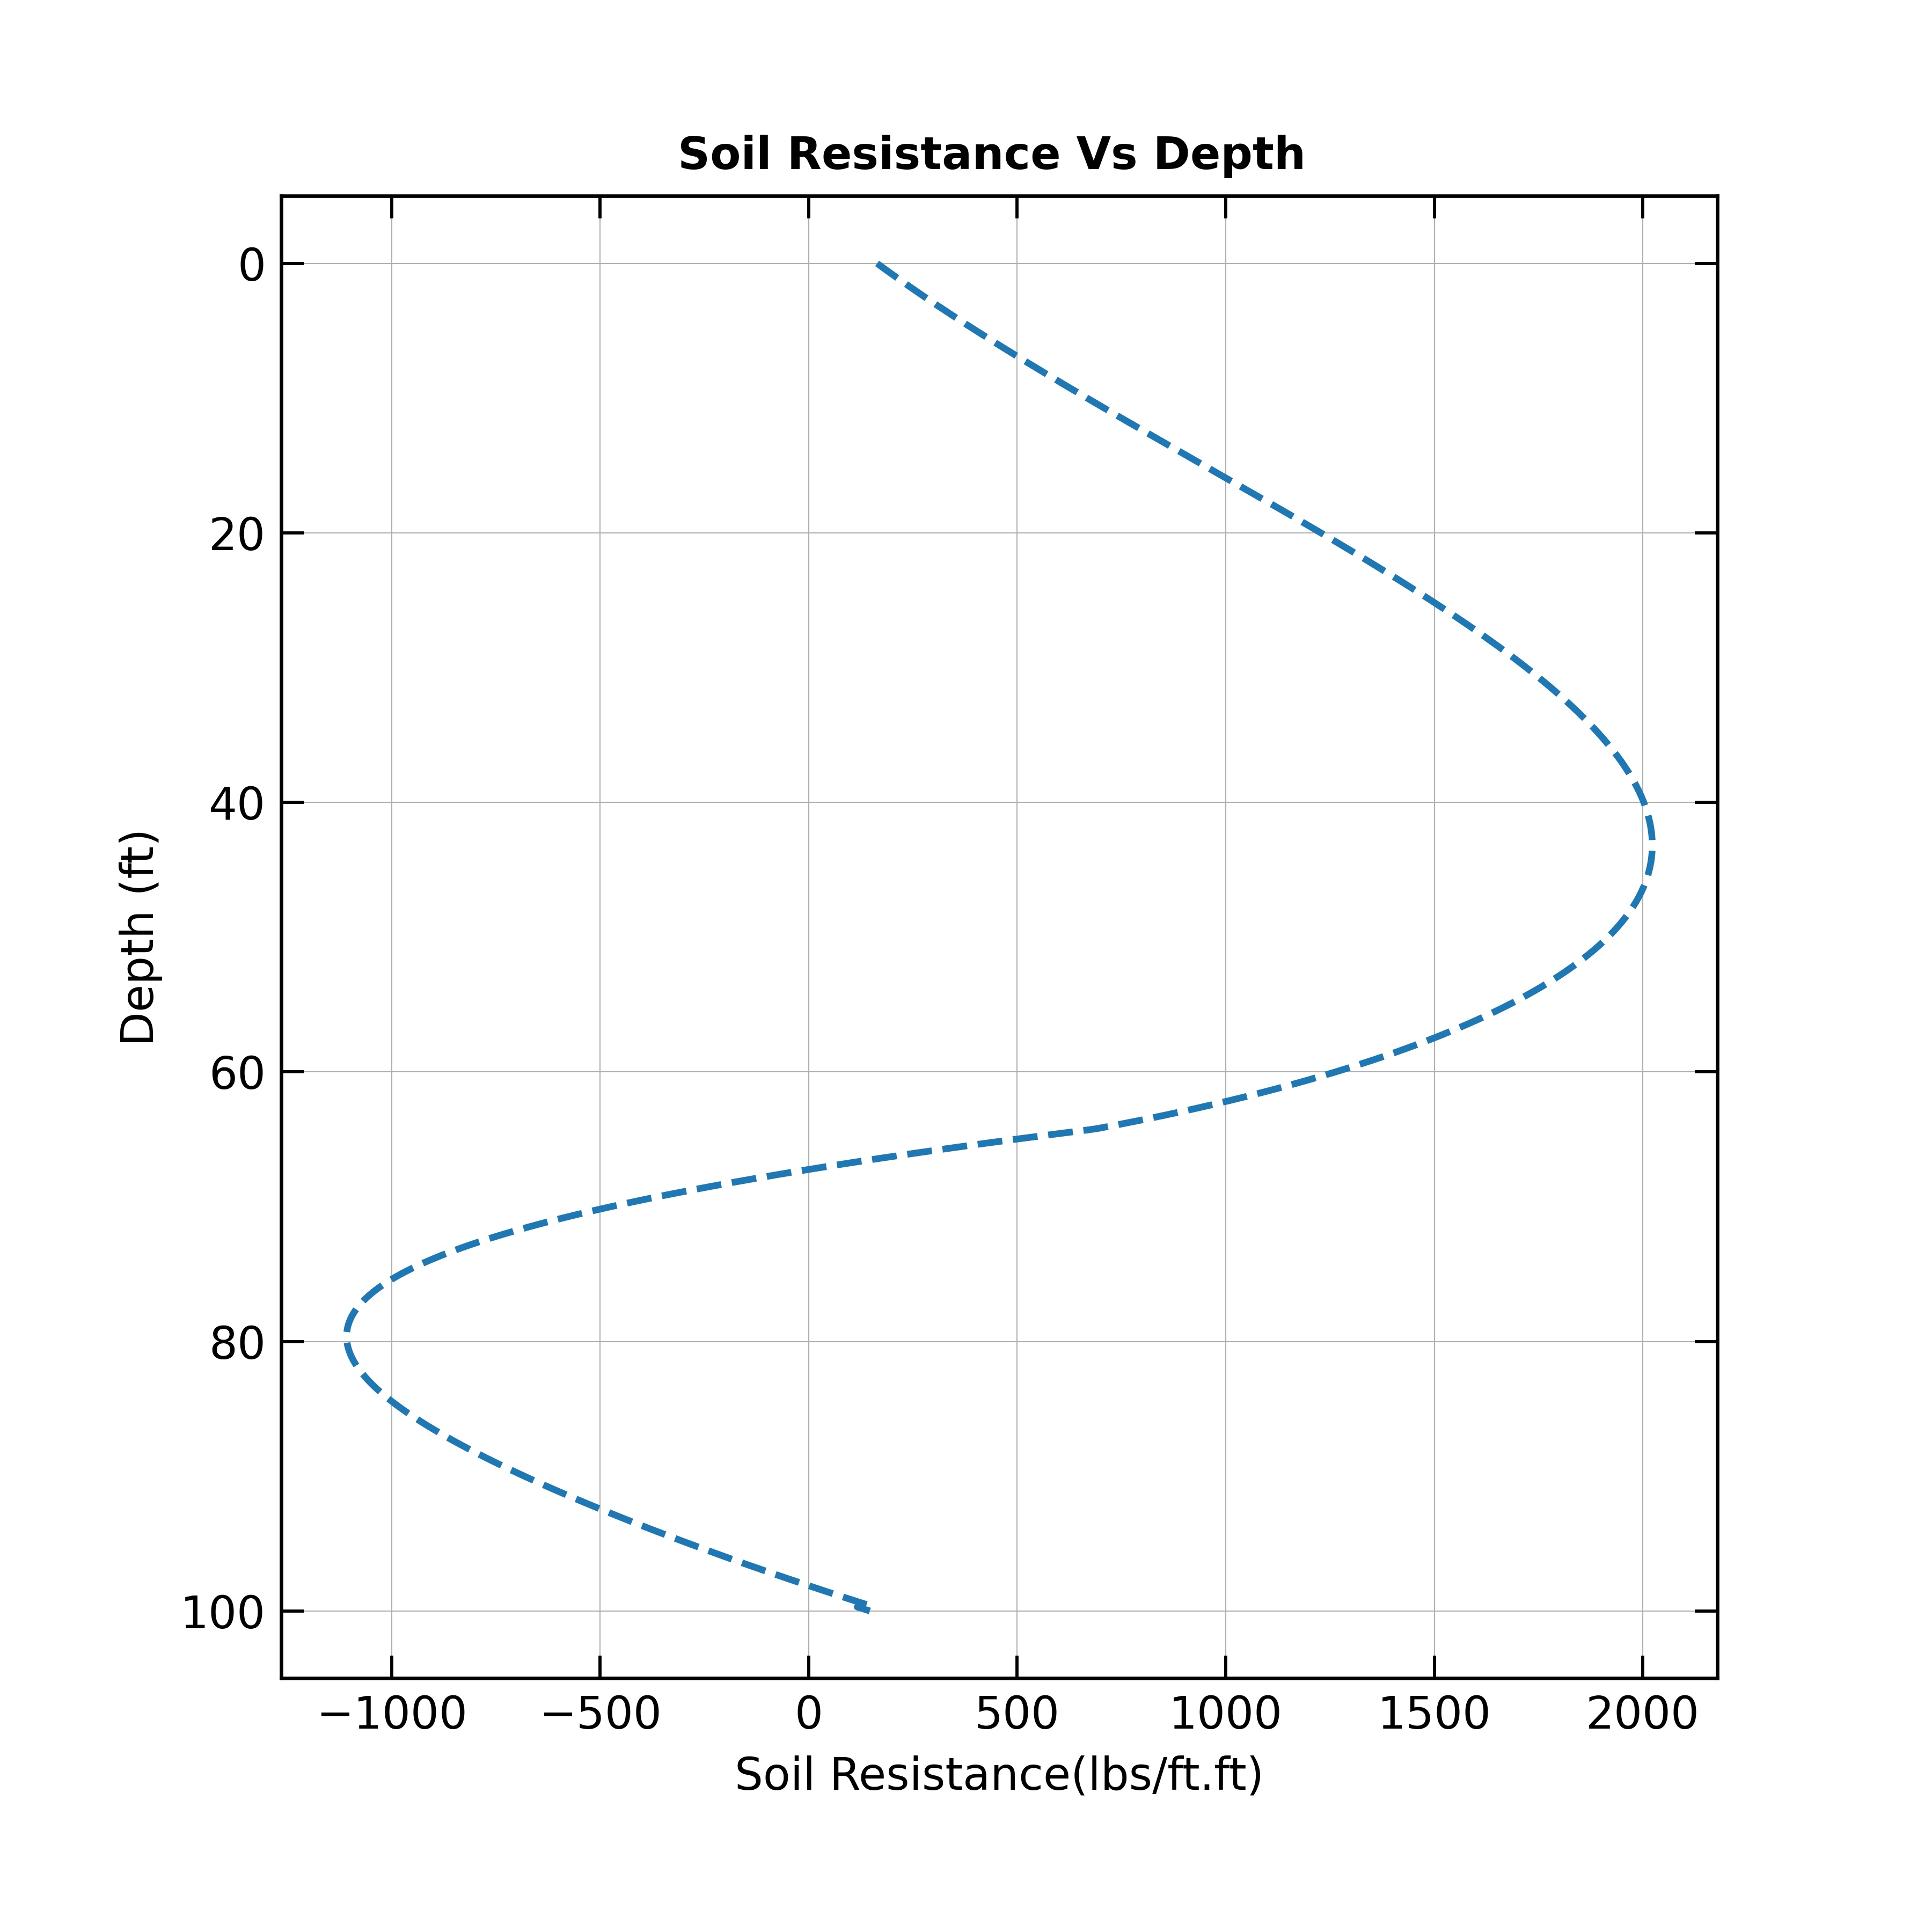

The table this chart was drawn from, first rows:
Depth (Ft), Shear (lbs.)
0.0, 164.1
0.1, 168.5
0.2, 172.9
0.3, 177.4
0.4, 181.8
0.5, 186.3
0.6, 190.8
0.7, 195.3
0.8, 199.8
0.9, 204.3
1.0, 208.9
1.1, 213.4
1.2, 218
1.3, 222.6
1.4, 227.2
1.5, 231.8
1.6, 236.5
1.7, 241.1
1.8, 245.8
1.9, 250.4
2.0, 255.1
2.1, 259.8
2.2, 264.6
2.3, 269.3
2.4, 274
2.5, 278.8
2.6, 283.6
2.7, 288.4
2.8, 293.2
2.9, 298
3.0, 302.8
3.1, 307.7
3.2, 312.5
3.3, 317.4
3.4, 322.3
3.5, 327.2
3.6, 332.1
3.7, 337
3.8, 341.9
3.9, 346.9
4.0, 351.8
4.1, 356.8
4.2, 361.8
4.3, 366.8
4.4, 371.8
4.5, 376.8
4.6, 381.8
4.7, 386.8
4.8, 391.9
4.9, 397
5.0, 402
5.1, 407.1
5.2, 412.2
5.3, 417.3
5.4, 422.5
5.5, 427.6
5.6, 432.7
5.7, 437.9
5.8, 443
5.9, 448.2
... 941 more rows
